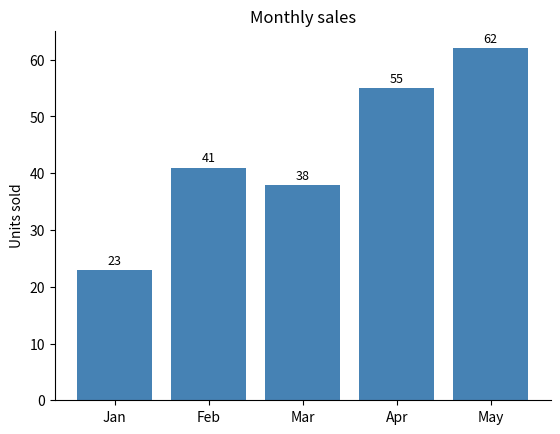

This chart was generated by the following Python code:
import numpy as np
import matplotlib.pyplot as plt

categories = ['Jan', 'Feb', 'Mar', 'Apr', 'May']
values     = [23, 41, 38, 55, 62]

fig, ax = plt.subplots()
bars = ax.bar(categories, values, color='steelblue')

#label the value above each bar

for bar, val in zip(bars, values):
    ax.text(
        bar.get_x()+bar.get_width()/2,
        bar.get_height()+1,
        str(val),
        ha="center",fontsize=9
    )
ax.set_ylabel('Units sold')
ax.set_title('Monthly sales')
ax.spines['top'].set_visible(False)    # cleaner look
ax.spines['right'].set_visible(False)
plt.show()
